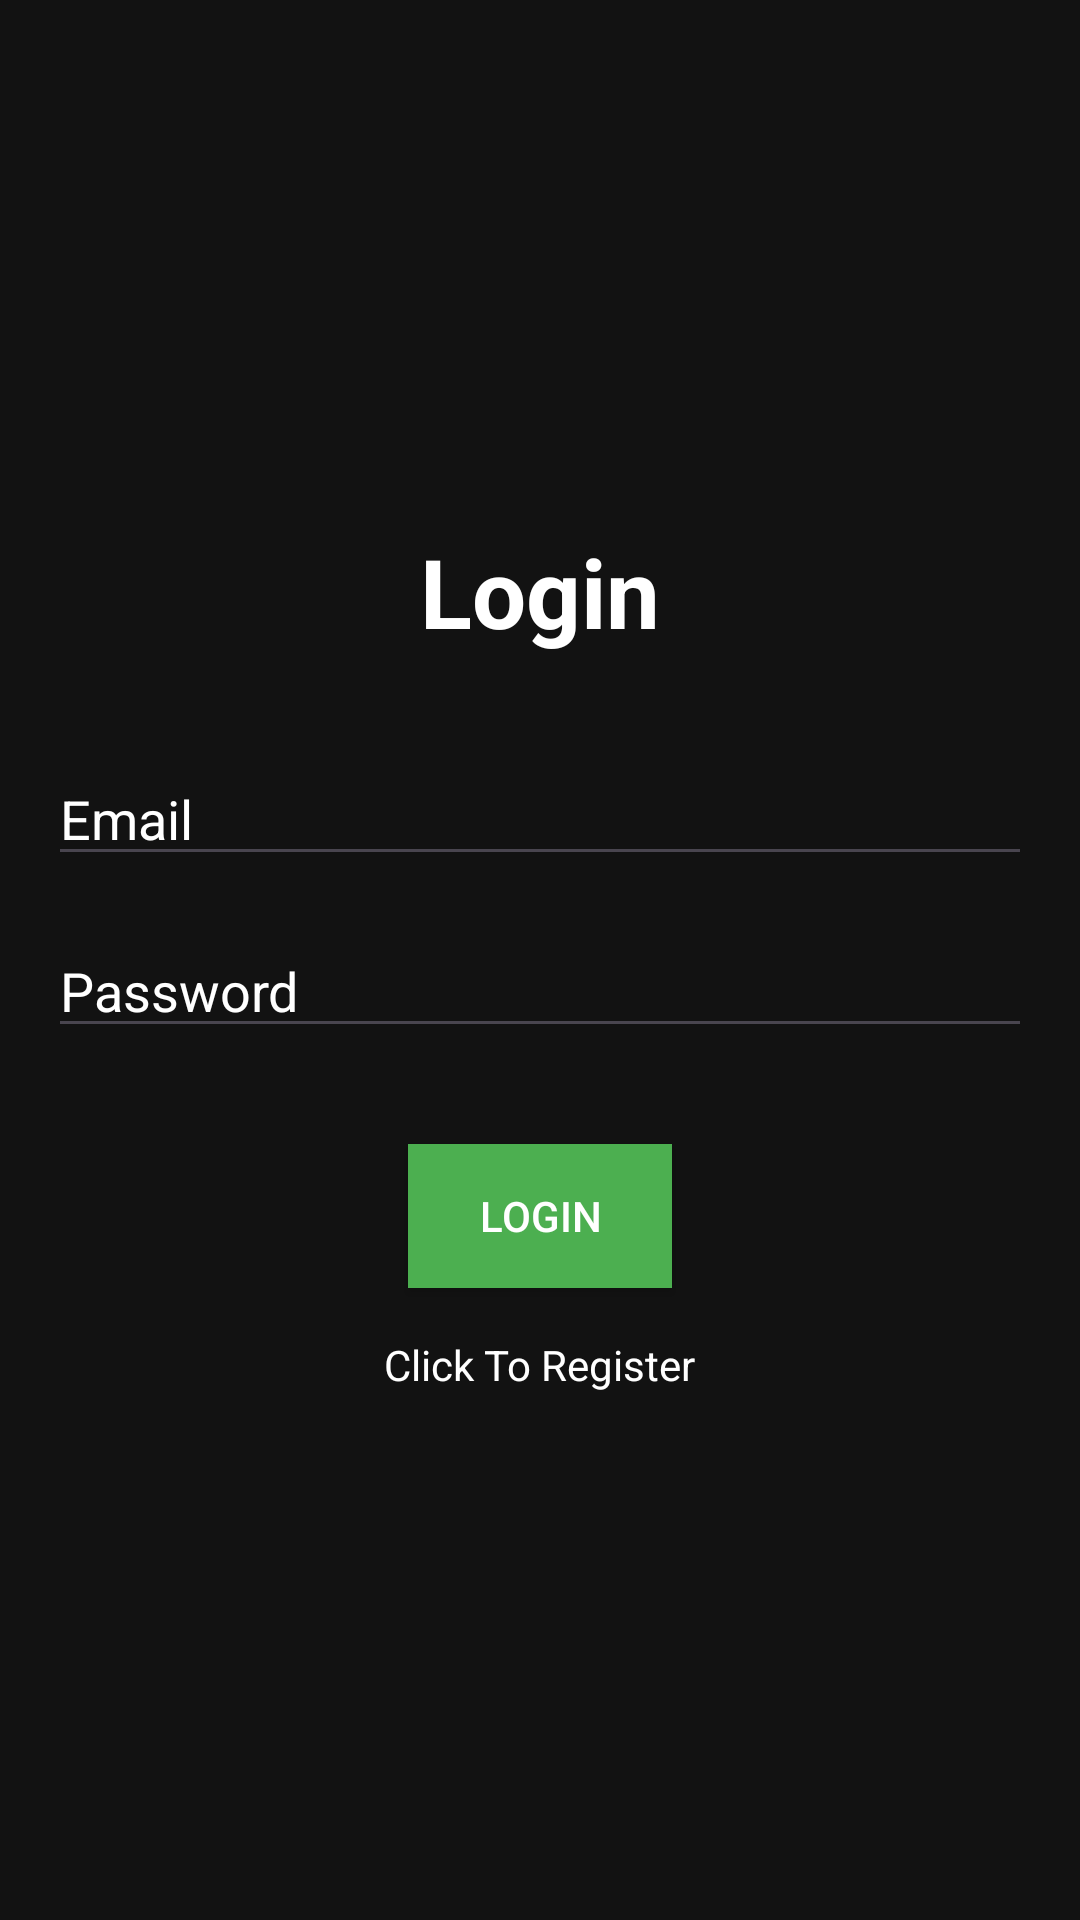

Write the Android layout XML for this screen, with the resource values it uses.
<!-- AndroidManifest.xml: application theme Theme.Assignment2MovieAPI -->
<!-- res/layout/activity_login.xml -->
<?xml version="1.0" encoding="utf-8"?>
<LinearLayout xmlns:android="http://schemas.android.com/apk/res/android"
    android:layout_width="match_parent"
    android:layout_height="match_parent"
    android:orientation="vertical"
    android:gravity="center"
    android:padding="16dp"
    android:background="#121212">

    <TextView
        android:layout_width="wrap_content"
        android:layout_height="wrap_content"
        android:text="Login"
        android:textSize="32sp"
        android:textStyle="bold"
        android:layout_marginBottom="32dp"
        android:textColor="#FFFFFF"/>

    <EditText
        android:id="@+id/emailEditText"
        android:layout_width="match_parent"
        android:layout_height="wrap_content"
        android:hint="Email"
        android:textColorHint="#FFFFFF"
        android:inputType="textEmailAddress"
        android:layout_marginBottom="16dp"
        android:textColor="#FFFFFF"/>

    <EditText
        android:id="@+id/passwordEditText"
        android:layout_width="match_parent"
        android:layout_height="wrap_content"
        android:hint="Password"
        android:textColorHint="#FFFFFF"
        android:inputType="textPassword"
        android:layout_marginBottom="32dp"
        android:textColor="#FFFFFF"/>

    <Button
        android:id="@+id/loginButton"
        android:layout_width="wrap_content"
        android:layout_height="wrap_content"
        android:text="Login"
        android:background="#4CAF50"
        android:textColor="#FFFFFF"/>

    <TextView
        android:id="@+id/registerTextView"
        android:layout_width="wrap_content"
        android:layout_height="wrap_content"
        android:text="Click To Register"
        android:layout_marginTop="16dp"
        android:clickable="true"
        android:focusable="true"
        android:textColor="#FFFFFF"/>

</LinearLayout>
<!-- resources referenced by this layout -->
<resources>
  <style name="Theme.Assignment2MovieAPI" parent="Base.Theme.Assignment2MovieAPI" />
  <style name="Base.Theme.Assignment2MovieAPI" parent="Theme.Material3.DayNight.NoActionBar">
          
          
      </style>
</resources>
